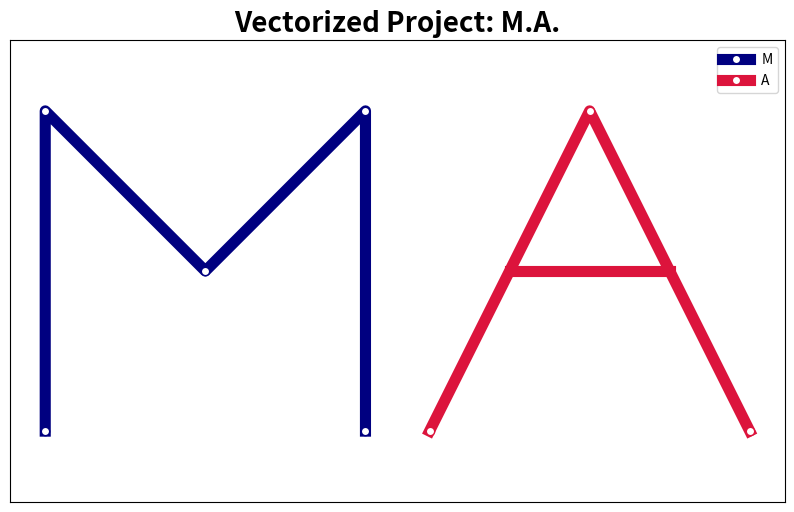

Source code (Python):
# 06_initials_lab.py
import matplotlib.pyplot as plt

# 1. 캔버스 설정
plt.figure(figsize=(10, 6))

# 4. 'M' 설계
# (0,0) -> (0,10) -> (5,5) -> (10,10) -> (10,0)
mx = [0, 0, 5, 10, 10]
my = [0, 10, 5, 10, 0]

# 12. 'M' 그리기
plt.plot(mx, my, color='navy', linewidth=8, marker='o', mfc='white', label='M')

# 7. 오프셋 정의
offset = 12 # 글자 사이 간격

# 9. 'A' 설계 (텐트 모양 메인)
# (0,0) -> (5, 10) -> (10, 0) + offset
ax_main = [0 + offset, 5 + offset, 10 + offset]
ay_main = [0, 10, 0]

# 14. 'A' 메인 그리기
plt.plot(ax_main, ay_main, color='crimson', linewidth=8, marker='o', mfc='white', label='A')

# 14. 'A' 가로 획 그리기
# (2.5, 5) -> (7.5, 5) + offset
ax_cross = [2.5 + offset, 7.5 + offset]
ay_cross = [5, 5]

plt.plot(ax_cross, ay_cross, color='crimson', linewidth=8)

# 16. 비율 고정
plt.axis('equal')

# 17. 문맥 추가
plt.title("Vectorized Project: M.A.", fontsize=20, fontweight='bold')
plt.grid(True, linestyle='--', alpha=0.3)
plt.legend()

# 디자인을 위해 눈금 제거
plt.xticks([])
plt.yticks([])

plt.show()
